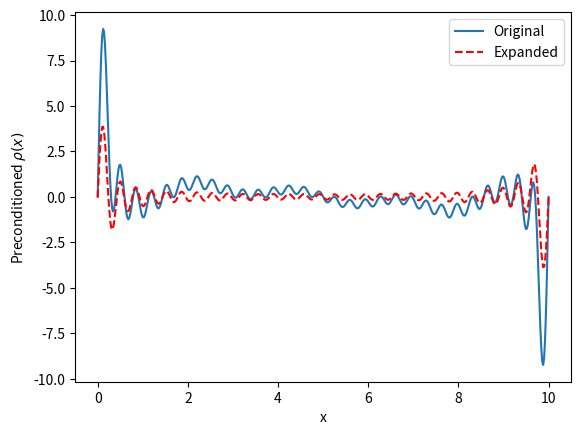

Recreate this plot in Python.
"""Real space application of Kerker qspace_preconditioner, based on:

Modelling Simul. Mater. Sci. Eng. 16 (2008) 035004 (11pp) doi:10.1088/0965-0393/16/3/035004
Real-space Kerker method for self-consistent calculation using non-orthogonal basis functions
"""
import numpy as np
import scipy
from scipy import integrate
import matplotlib.pyplot as plt


def sin_wave(n: int, l: float, x: np.ndarray) -> np.ndarray:
    """
    Define a 1D sin wave in the range [0, l]
    :param n: Integer wave number
    :param l: System length
    :param x: Grid that defines the sin wave in real space
    :return:
    """
    n_factor = np.sqrt(2. / l)
    return n_factor * np.sin(2 * np.pi * n * x / l)


def expand_density_in_sin(n_basis: int, x: np.ndarray, l: float, rho: np.ndarray) -> np.ndarray:
    """
    Not sure if this is the optimal implementation
    a_n = <sin(2 pi n x / L) * rho(x)

    :return:
    """
    coeff = np.empty(shape=n_basis)

    for i in range(0, n_basis):
        n = i + 1
        integrand = sin_wave(n, l, x) * rho
        coeff[i] = integrate.simpson(integrand, x)

    return coeff


def build_density(coefficients: np.ndarray, grid: np.ndarray, system_length: float) -> np.ndarray:
    """

    :param coefficients:
    :param grid:
    :param system_length:
    :return:
    """
    rho = np.zeros_like(grid)
    for i in range(0, len(coefficients)):
        n = i + 1
        rho += coefficients[i] * sin_wave(n, system_length, grid)
    return rho


def l_matrix_sin_basis(n_basis: int, system_length: float) -> np.ndarray:
    """
    Sin functions are orthogonal, so only define the diagonals.
    Solution of int_0^L sin(2 pi n / L x) d^2/dx^2 sin(2 pi m / L x) dx
    found analytically, for normalised functions.

    :param n_basis:
    :param system_length:
    :return:
    """
    l_mat = np.zeros(shape=(n_basis, n_basis))
    for i in range(0, n_basis):
        n = i + 1
        l_mat[i, i] = - (2. / system_length) * ((2. * np.pi * n) / system_length)**2
    return l_mat


def overlap_matrix_sin_basis(n_basis, system_length: float) -> np.ndarray:
    """

    Sin functions are orthogonal, so only define the diagonals.
    Solution is also analytic (for normalised functions)

    :return:
    """
    return np.eye(n_basis, n_basis)


if __name__ == '__main__':
    # System
    system_length = 10.
    n_points = 500
    x = np.linspace(0, system_length, n_points, endpoint=True)
    # Check - definition could be off by 1
    dx = system_length / len(x)

    # Construct trial density
    # Trial charge with long and short wave lengths
    rho = sin_wave(1, system_length, x)
    for i in range(5, 30):
        rho += sin_wave(i, system_length, x)

    # Expand the density in a basis of sin functions (kind of trivial expansion)
    # Clearly need to go to the max(n) if the basis is going to be complete.
    n_basis = 30
    rho_coefficients = expand_density_in_sin(n_basis, x, system_length, rho)

    # Rebuild rho(x) and plot, to confirm the expansion has worked
    rebuild_rho = build_density(rho_coefficients, x, system_length)

    # Uncomment to view plot
    # plt.plot(x, rho, label='Original')
    # plt.plot(x, rebuild_rho, '--', label='Expanded')
    # plt.xlabel('x')
    # plt.ylabel(r'$\rho(x)$')
    # plt.legend()
    # plt.show()

    # Construct L, S rho in this basis (rho will be coefficients)
    l_matrix = l_matrix_sin_basis(n_basis, system_length)
    s_matrix = overlap_matrix_sin_basis(n_basis, system_length)

    assert l_matrix.shape == (n_basis, n_basis)
    assert s_matrix.shape == (n_basis, n_basis)
    assert scipy.linalg.issymmetric(l_matrix), "l_matrix is not symmetric"

    q0 = 5.8
    A = (l_matrix - (q0 * q0 * s_matrix))

    # Eigenvalues of A for q=0, should reduce to the eigenvalues of L, which I expect to equal
    # -|q|^2, where q are frequencies.
    eigenvalues_A0 = np.linalg.eigvalsh(l_matrix, UPLO='L')
    # TODO Consider some meaningful check on these
    frequencies = np.sort(np.sqrt(-eigenvalues_A0))

    # Solve Ax = y for x, where A = (L - q0^2 S) rho', y = L rho and x = rho'
    y = l_matrix @ rho_coefficients
    preconditioned_rho_coefficients, info = scipy.sparse.linalg.cg(A, y)
    assert info == 0, "CG failed"

    preconditioned_rho = build_density(preconditioned_rho_coefficients, x, system_length)

    # Start by plotting for sanity
    plt.plot(x, rho, label='Original')
    plt.plot(x, preconditioned_rho, 'r--', label='Expanded')
    plt.xlabel('x')
    plt.ylabel(r'Preconditioned $\rho(x)$')
    plt.legend()
    plt.show()
    plt.savefig('pre_real.pdf', dpi=300)

    # Check pre-conditioned rho' gives the same result as applying in Fourier space, then FTing back
